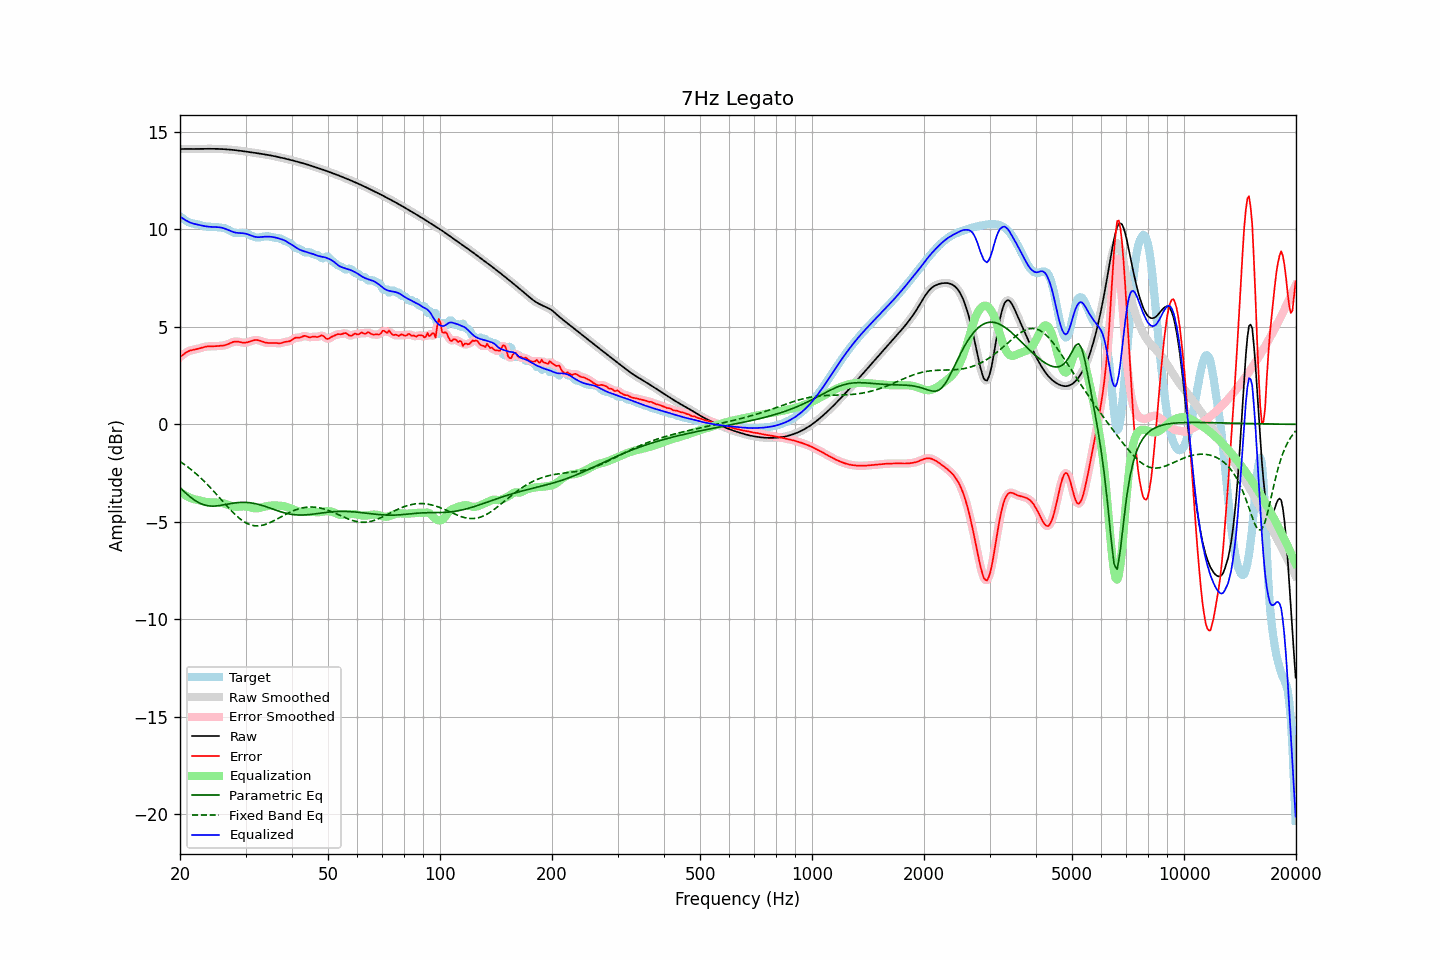

The file beside this chart, header and first rows:
frequency, raw, error, smoothed, error_smoothed, equalization, parametric_eq, fixed_band_eq, equalized_raw, equalized_smoothed, target
20.00, 14.13, 3.45, 14.13, 3.45, -3.47, -3.25, -1.91, 10.66, 10.66, 10.68
20.20, 14.13, 3.51, 14.13, 3.52, -3.53, -3.33, -1.96, 10.61, 10.61, 10.62
20.40, 14.13, 3.58, 14.13, 3.58, -3.58, -3.41, -2.02, 10.55, 10.55, 10.55
20.61, 14.13, 3.64, 14.13, 3.64, -3.63, -3.48, -2.08, 10.50, 10.50, 10.49
20.81, 14.13, 3.70, 14.13, 3.70, -3.68, -3.56, -2.14, 10.45, 10.45, 10.44
21.02, 14.13, 3.74, 14.13, 3.74, -3.72, -3.63, -2.20, 10.41, 10.41, 10.39
21.23, 14.13, 3.78, 14.13, 3.78, -3.76, -3.70, -2.26, 10.37, 10.37, 10.35
21.44, 14.13, 3.80, 14.13, 3.80, -3.80, -3.77, -2.33, 10.33, 10.33, 10.33
21.66, 14.13, 3.82, 14.13, 3.82, -3.82, -3.83, -2.39, 10.31, 10.31, 10.31
21.87, 14.13, 3.84, 14.13, 3.84, -3.84, -3.89, -2.46, 10.29, 10.29, 10.30
22.09, 14.13, 3.85, 14.13, 3.85, -3.86, -3.94, -2.53, 10.27, 10.27, 10.28
22.31, 14.14, 3.87, 14.14, 3.87, -3.89, -3.99, -2.61, 10.25, 10.25, 10.26
22.54, 14.14, 3.90, 14.14, 3.90, -3.91, -4.03, -2.68, 10.23, 10.23, 10.24
22.76, 14.14, 3.92, 14.14, 3.92, -3.93, -4.07, -2.76, 10.21, 10.21, 10.22
22.99, 14.14, 3.95, 14.14, 3.95, -3.95, -4.11, -2.84, 10.19, 10.19, 10.19
23.22, 14.14, 3.97, 14.14, 3.97, -3.96, -4.13, -2.92, 10.18, 10.18, 10.17
23.45, 14.14, 3.99, 14.14, 3.99, -3.98, -4.16, -3.00, 10.16, 10.16, 10.15
23.69, 14.14, 4.00, 14.14, 4.00, -3.99, -4.17, -3.09, 10.15, 10.15, 10.14
23.92, 14.14, 4.00, 14.14, 4.00, -4.00, -4.19, -3.17, 10.14, 10.14, 10.14
24.16, 14.14, 4.00, 14.14, 4.00, -4.00, -4.19, -3.26, 10.14, 10.14, 10.14
24.40, 14.14, 4.00, 14.14, 4.00, -4.01, -4.20, -3.35, 10.13, 10.13, 10.14
24.65, 14.14, 4.01, 14.14, 4.01, -4.01, -4.20, -3.44, 10.13, 10.13, 10.13
24.89, 14.14, 4.01, 14.14, 4.01, -4.01, -4.19, -3.53, 10.13, 10.13, 10.13
25.14, 14.14, 4.02, 14.14, 4.02, -4.01, -4.18, -3.62, 10.12, 10.12, 10.12
25.39, 14.13, 4.02, 14.13, 4.02, -4.02, -4.18, -3.71, 10.12, 10.12, 10.11
25.65, 14.13, 4.03, 14.13, 4.03, -4.03, -4.16, -3.80, 10.11, 10.11, 10.10
25.91, 14.13, 4.04, 14.13, 4.04, -4.04, -4.15, -3.90, 10.09, 10.09, 10.09
26.16, 14.12, 4.05, 14.12, 4.05, -4.05, -4.13, -3.99, 10.07, 10.07, 10.08
26.43, 14.12, 4.06, 14.12, 4.06, -4.08, -4.12, -4.08, 10.04, 10.04, 10.06
26.69, 14.11, 4.09, 14.11, 4.09, -4.10, -4.10, -4.17, 10.01, 10.01, 10.02
26.96, 14.11, 4.12, 14.11, 4.12, -4.13, -4.09, -4.26, 9.98, 9.97, 9.99
27.23, 14.10, 4.16, 14.10, 4.16, -4.16, -4.07, -4.35, 9.94, 9.94, 9.94
27.50, 14.09, 4.20, 14.09, 4.20, -4.19, -4.06, -4.44, 9.90, 9.90, 9.90
27.77, 14.08, 4.23, 14.08, 4.23, -4.21, -4.05, -4.52, 9.87, 9.87, 9.86
28.05, 14.07, 4.25, 14.07, 4.25, -4.22, -4.03, -4.61, 9.85, 9.85, 9.83
28.33, 14.07, 4.25, 14.07, 4.25, -4.23, -4.02, -4.68, 9.83, 9.83, 9.81
28.62, 14.06, 4.24, 14.06, 4.24, -4.23, -4.01, -4.76, 9.82, 9.82, 9.81
28.90, 14.04, 4.23, 14.04, 4.23, -4.23, -4.01, -4.83, 9.82, 9.82, 9.82
29.19, 14.03, 4.21, 14.03, 4.21, -4.22, -4.00, -4.89, 9.81, 9.81, 9.82
29.48, 14.02, 4.19, 14.02, 4.20, -4.21, -4.00, -4.95, 9.81, 9.81, 9.83
29.78, 14.01, 4.19, 14.01, 4.19, -4.21, -4.00, -5.01, 9.80, 9.80, 9.82
30.08, 14.00, 4.20, 14.00, 4.20, -4.22, -4.01, -5.05, 9.78, 9.78, 9.80
30.38, 13.99, 4.21, 13.99, 4.21, -4.23, -4.01, -5.10, 9.76, 9.76, 9.77
30.68, 13.98, 4.24, 13.98, 4.24, -4.25, -4.02, -5.13, 9.73, 9.73, 9.74
30.99, 13.96, 4.27, 13.96, 4.27, -4.27, -4.03, -5.16, 9.70, 9.70, 9.70
31.30, 13.95, 4.30, 13.95, 4.30, -4.29, -4.04, -5.18, 9.66, 9.66, 9.66
31.61, 13.94, 4.32, 13.94, 4.32, -4.30, -4.06, -5.20, 9.64, 9.64, 9.62
31.93, 13.93, 4.33, 13.93, 4.33, -4.31, -4.07, -5.21, 9.62, 9.62, 9.60
32.24, 13.92, 4.33, 13.92, 4.33, -4.31, -4.09, -5.21, 9.61, 9.61, 9.59
32.57, 13.90, 4.31, 13.90, 4.31, -4.30, -4.11, -5.21, 9.60, 9.60, 9.59
32.89, 13.89, 4.28, 13.89, 4.28, -4.28, -4.14, -5.20, 9.61, 9.61, 9.61
33.22, 13.88, 4.25, 13.88, 4.25, -4.26, -4.16, -5.18, 9.62, 9.62, 9.62
33.55, 13.86, 4.22, 13.86, 4.23, -4.24, -4.19, -5.17, 9.63, 9.63, 9.64
33.89, 13.85, 4.20, 13.85, 4.20, -4.22, -4.21, -5.14, 9.63, 9.63, 9.65
34.23, 13.84, 4.19, 13.84, 4.19, -4.20, -4.24, -5.11, 9.64, 9.64, 9.65
34.57, 13.82, 4.18, 13.82, 4.18, -4.18, -4.27, -5.08, 9.64, 9.64, 9.65
34.92, 13.81, 4.17, 13.81, 4.17, -4.17, -4.30, -5.04, 9.63, 9.63, 9.63
35.27, 13.79, 4.17, 13.79, 4.17, -4.17, -4.33, -5.00, 9.62, 9.62, 9.62
35.62, 13.77, 4.18, 13.77, 4.18, -4.16, -4.36, -4.96, 9.61, 9.61, 9.60
35.97, 13.76, 4.18, 13.76, 4.17, -4.16, -4.39, -4.92, 9.59, 9.59, 9.58
... 635 more rows
